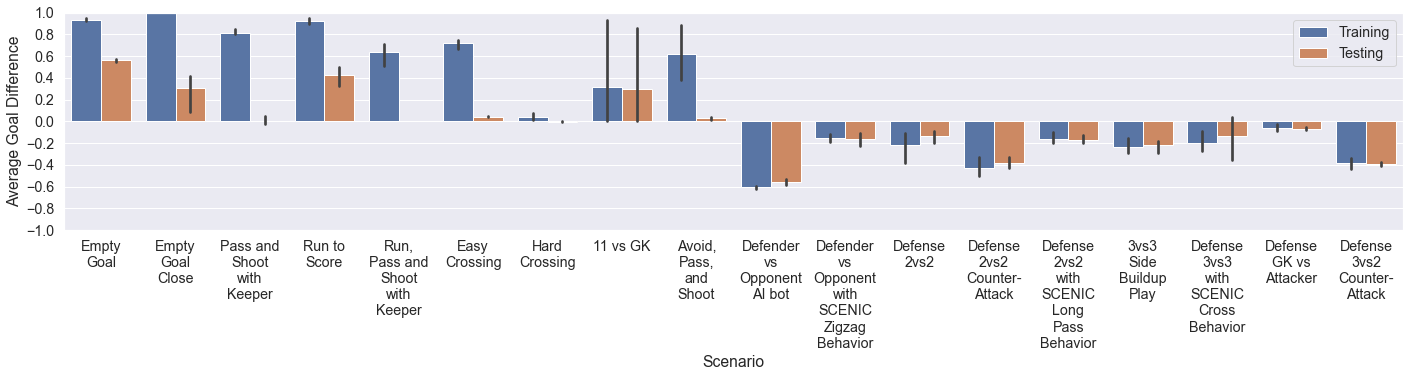

Data behind this chart, as committed beside it:
Scenario Type, Scenario, Evaluation Script, Average Goal Difference
Academy, Empty Goal, Training, 0.95
Academy, Empty Goal, Training, 0.93
Academy, Empty Goal, Training, 0.92
Academy, Empty Goal Close, Training, 1
Academy, Empty Goal Close, Training, 1
Academy, Empty Goal Close, Training, 1
Academy, Pass and Shoot with Keeper, Training, 0.8
Academy, Pass and Shoot with Keeper, Training, 0.85
Academy, Pass and Shoot with Keeper, Training, 0.8
Academy, Run to Score, Training, 0.95
Academy, Run to Score, Training, 0.92
Academy, Run to Score, Training, 0.9
Academy, Run, Pass and Shoot with Keeper, Training, 0.7
Academy, Run, Pass and Shoot with Keeper, Training, 0.71
Academy, Run, Pass and Shoot with Keeper, Training, 0.51
Academy, Empty Goal, Testing, 0.55
Academy, Empty Goal, Testing, 0.57
Academy, Empty Goal, Testing, 0.57
Academy, Empty Goal Close, Testing, 0.42
Academy, Empty Goal Close, Testing, 0.09
Academy, Empty Goal Close, Testing, 0.41
Academy, Pass and Shoot with Keeper, Testing, -0.02273
Academy, Pass and Shoot with Keeper, Testing, 0
Academy, Pass and Shoot with Keeper, Testing, 0.04598
Academy, Run to Score, Testing, 0.5
Academy, Run to Score, Testing, 0.3295
Academy, Run to Score, Testing, 0.4556
Academy, Run, Pass and Shoot with Keeper, Testing, 0
Academy, Run, Pass and Shoot with Keeper, Testing, 0
Academy, Run, Pass and Shoot with Keeper, Testing, 0
Offense, Easy Crossing, Training, 0.67
Offense, Easy Crossing, Training, 0.75
Offense, Easy Crossing, Training, 0.75
Offense, Hard Crossing, Training, 0.08
Offense, Hard Crossing, Training, 0.02
Offense, Hard Crossing, Training, 0.01
Offense, 11 vs GK, Training, 0.02
Offense, 11 vs GK, Training, 0
Offense, 11 vs GK, Training, 0.93
Offense, Avoid, Pass, and Shoot, Training, 0.6
Offense, Avoid, Pass, and Shoot, Training, 0.38
Offense, Avoid, Pass, and Shoot, Training, 0.89
Defense, Defender vs Opponent AI bot, Training, -0.62
Defense, Defender vs Opponent AI bot, Training, -0.59
Defense, Defender vs Opponent AI bot, Training, -0.61
Defense, Defender vs Opponent with SCENIC Zigzag …, Training, -0.19
Defense, Defender vs Opponent with SCENIC Zigzag …, Training, -0.12
Defense, Defender vs Opponent with SCENIC Zigzag …, Training, -0.14
Defense, Defense 2vs2, Training, -0.38
Defense, Defense 2vs2, Training, -0.11
Defense, Defense 2vs2, Training, -0.16
Defense, Defense 2vs2 Counter-Attack, Training, -0.5
Defense, Defense 2vs2 Counter-Attack, Training, -0.46
Defense, Defense 2vs2 Counter-Attack, Training, -0.33
Defense, Defense 2vs2 with SCENIC Long Pass Behav…, Training, -0.18
Defense, Defense 2vs2 with SCENIC Long Pass Behav…, Training, -0.1
Defense, Defense 2vs2 with SCENIC Long Pass Behav…, Training, -0.2
Defense, 3vs3 Side Buildup Play, Training, -0.15
Defense, 3vs3 Side Buildup Play, Training, -0.29
Defense, 3vs3 Side Buildup Play, Training, -0.26
... 48 more rows
